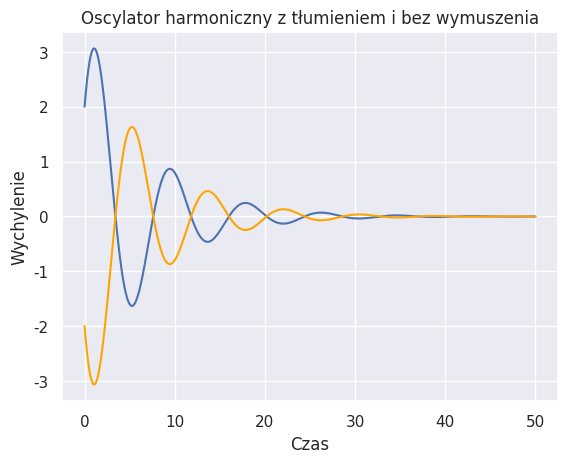

Reproduce this figure in Python.
import numpy as np
from scipy.integrate import solve_ivp
import matplotlib.pyplot as plt
import seaborn as sns
sns.set()

t = np.linspace(0, 50, 1000)
x = [2, 2]
x_2 = [-2, -2]
delta = 0.15
k = 7
m = 12


def sho(t, x):
    result = [x[1], (-2 * delta * x[1] - k / m * x[0])]
    return result


def sho_2(t, x_2):
    result = [x_2[1], (-2 * delta * x_2[1] - k / m * x_2[0])]
    return result


solution = solve_ivp(sho, [0, 1000], y0=x, t_eval=t)
solution_2 = solve_ivp(sho_2, [0, 1000], y0=x_2, t_eval=t)
plt.plot(t, solution.y[0], 'b')
plt.plot(t, solution_2.y[0], 'orange')
# plt.axis([200, 220, -0.05, 0.05])
plt.xlabel("Czas")
plt.ylabel("Wychylenie")
plt.title('Oscylator harmoniczny z tłumieniem i bez wymuszenia', fontsize=12)
plt.grid(True)
plt.show()
